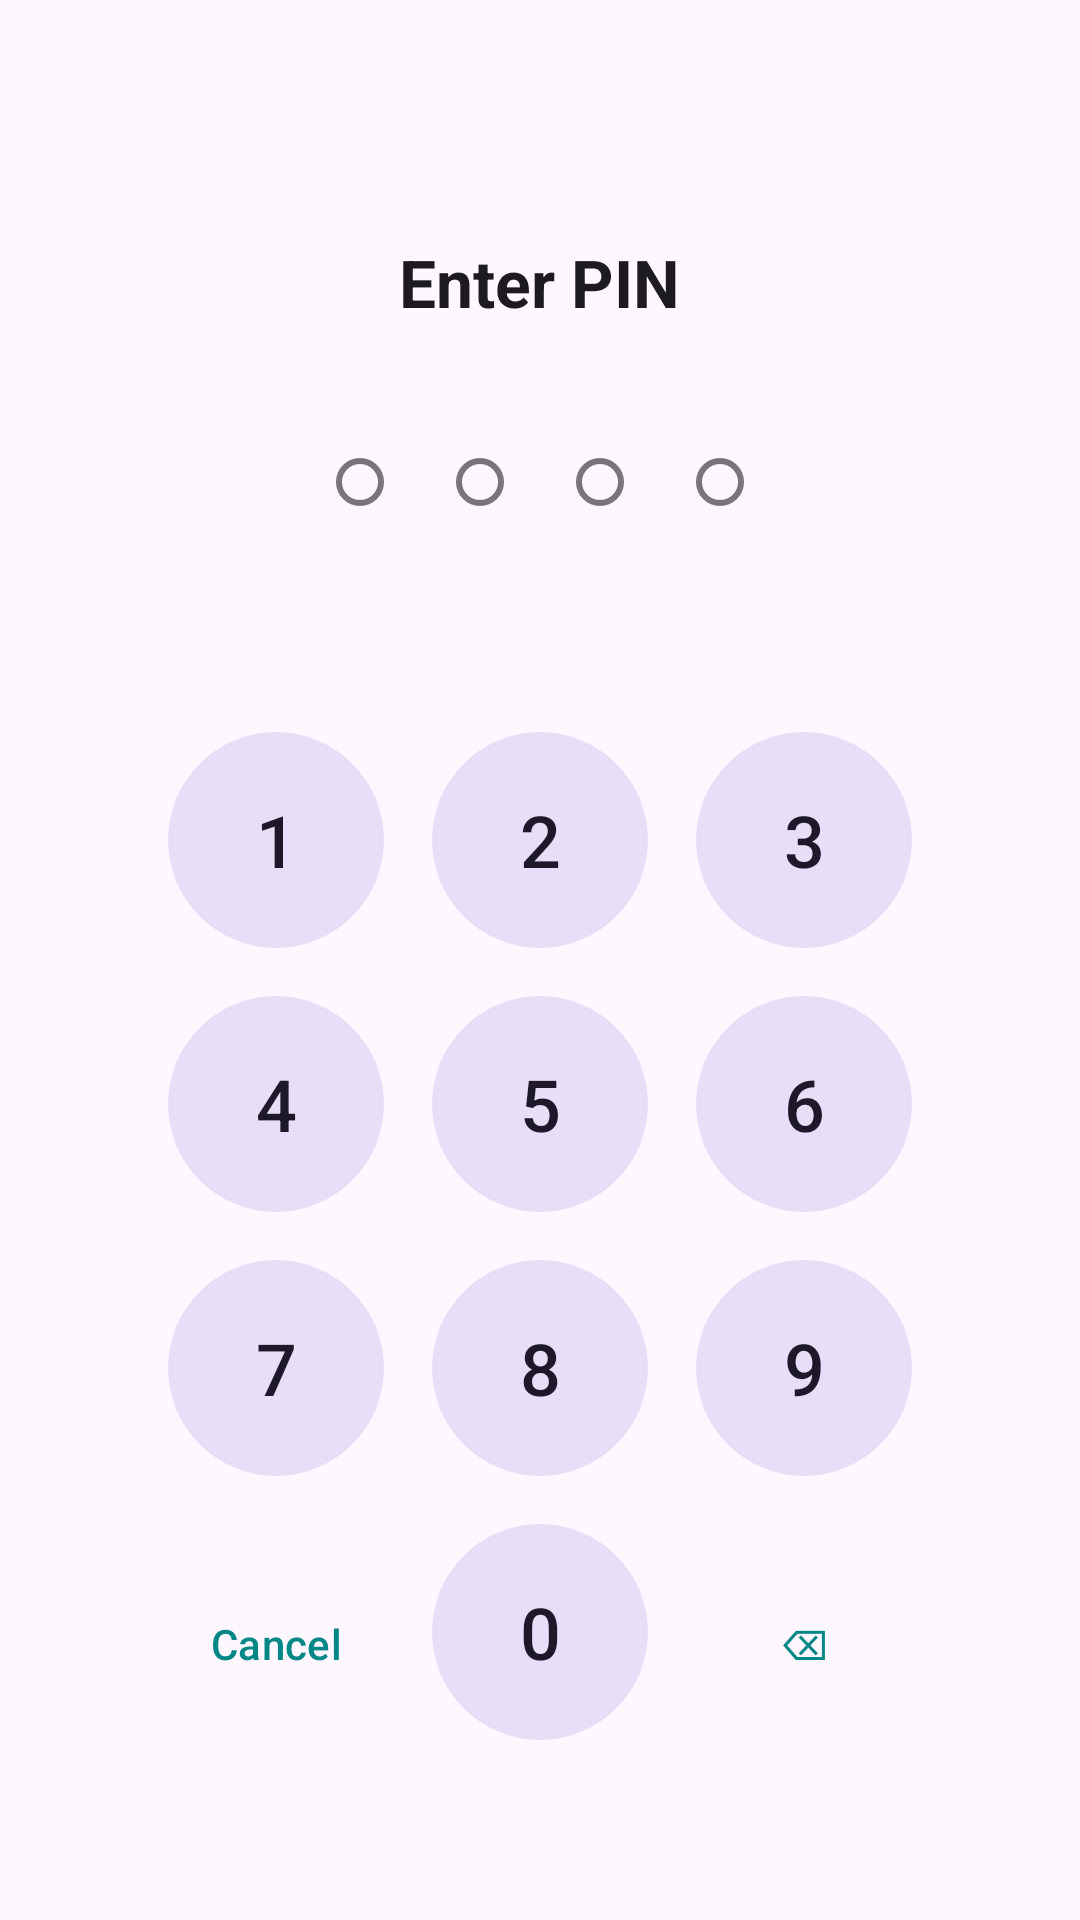

This screen was rendered from an Android layout file. Write that file and the resources it references.
<!-- AndroidManifest.xml: activity theme Theme.AndroidStarter -->
<!-- res/layout/activity_pin.xml -->
<?xml version="1.0" encoding="utf-8"?>
<LinearLayout xmlns:android="http://schemas.android.com/apk/res/android"
    android:layout_width="match_parent"
    android:layout_height="match_parent"
    android:background="?attr/colorSurface"
    android:gravity="center_horizontal"
    android:orientation="vertical"
    android:padding="24dp">

    <View
        android:layout_width="0dp"
        android:layout_height="0dp"
        android:layout_weight="1" />

    <TextView
        android:id="@+id/tvPinTitle"
        android:layout_width="wrap_content"
        android:layout_height="wrap_content"
        android:text="Enter PIN"
        android:textSize="22sp"
        android:textStyle="bold"
        android:textColor="?attr/colorOnSurface" />

    <TextView
        android:id="@+id/tvPinMessage"
        android:layout_width="wrap_content"
        android:layout_height="wrap_content"
        android:layout_marginTop="8dp"
        android:textColor="?attr/colorOnSurfaceVariant"
        android:textSize="14sp"
        android:visibility="gone" />

    
    <LinearLayout
        android:id="@+id/layoutDots"
        android:layout_width="wrap_content"
        android:layout_height="wrap_content"
        android:layout_marginTop="32dp"
        android:gravity="center"
        android:orientation="horizontal">

        <View android:id="@+id/dot1" style="@style/PinDot" />
        <View android:id="@+id/dot2" style="@style/PinDot" />
        <View android:id="@+id/dot3" style="@style/PinDot" />
        <View android:id="@+id/dot4" style="@style/PinDot" />
    </LinearLayout>

    <View
        android:layout_width="0dp"
        android:layout_height="0dp"
        android:layout_weight="1" />

    
    <GridLayout
        android:layout_width="wrap_content"
        android:layout_height="wrap_content"
        android:layout_gravity="center_horizontal"
        android:columnCount="3"
        android:rowCount="4">

        <com.google.android.material.button.MaterialButton
            android:id="@+id/btn1" style="@style/PinButton" android:text="1" />
        <com.google.android.material.button.MaterialButton
            android:id="@+id/btn2" style="@style/PinButton" android:text="2" />
        <com.google.android.material.button.MaterialButton
            android:id="@+id/btn3" style="@style/PinButton" android:text="3" />

        <com.google.android.material.button.MaterialButton
            android:id="@+id/btn4" style="@style/PinButton" android:text="4" />
        <com.google.android.material.button.MaterialButton
            android:id="@+id/btn5" style="@style/PinButton" android:text="5" />
        <com.google.android.material.button.MaterialButton
            android:id="@+id/btn6" style="@style/PinButton" android:text="6" />

        <com.google.android.material.button.MaterialButton
            android:id="@+id/btn7" style="@style/PinButton" android:text="7" />
        <com.google.android.material.button.MaterialButton
            android:id="@+id/btn8" style="@style/PinButton" android:text="8" />
        <com.google.android.material.button.MaterialButton
            android:id="@+id/btn9" style="@style/PinButton" android:text="9" />

        <com.google.android.material.button.MaterialButton
            android:id="@+id/btnCancel" style="@style/PinButtonText" android:text="Cancel" />
        <com.google.android.material.button.MaterialButton
            android:id="@+id/btn0" style="@style/PinButton" android:text="0" />
        <com.google.android.material.button.MaterialButton
            android:id="@+id/btnBackspace" style="@style/PinButtonText" android:text="⌫" />
    </GridLayout>

    <View
        android:layout_width="0dp"
        android:layout_height="24dp" />

</LinearLayout>
<!-- resources referenced by this layout -->
<resources>
  <style name="PinButton" parent="Widget.Material3.Button.TonalButton">
          <item name="android:layout_width">72dp</item>
          <item name="android:layout_height">72dp</item>
          <item name="android:layout_margin">8dp</item>
          <item name="android:textSize">24sp</item>
          <item name="android:insetTop">0dp</item>
          <item name="android:insetBottom">0dp</item>
          <item name="cornerRadius">36dp</item>
      </style>
  <style name="PinButtonText" parent="Widget.Material3.Button.TextButton">
          <item name="android:layout_width">72dp</item>
          <item name="android:layout_height">72dp</item>
          <item name="android:layout_margin">8dp</item>
          <item name="android:textSize">14sp</item>
          <item name="android:insetTop">0dp</item>
          <item name="android:insetBottom">0dp</item>
      </style>
  <style name="PinDot">
          <item name="android:layout_width">16dp</item>
          <item name="android:layout_height">16dp</item>
          <item name="android:layout_margin">12dp</item>
          <item name="android:background">@drawable/pin_dot_empty</item>
      </style>
  <style name="Theme.AndroidStarter" parent="Base.Theme.AndroidStarter" />
  <!-- drawable pin_dot_empty (drawable) -->
  <?xml version="1.0" encoding="utf-8"?>
  <shape xmlns:android="http://schemas.android.com/apk/res/android"
      android:shape="oval">
      <stroke android:width="2dp" android:color="?attr/colorOutline"/>
      <size android:width="16dp" android:height="16dp"/>
  </shape>
  <style name="Base.Theme.AndroidStarter" parent="Theme.Material3.DayNight.NoActionBar">
  
          <item name="colorPrimary">@color/teal_700</item>
          
          
          
          
          
          
          
          <item name="android:statusBarColor">?attr/colorPrimary</item>
          <item name="android:colorBackground">@android:color/white</item>
      </style>
  <color name="teal_700">#FF018786</color>
</resources>
